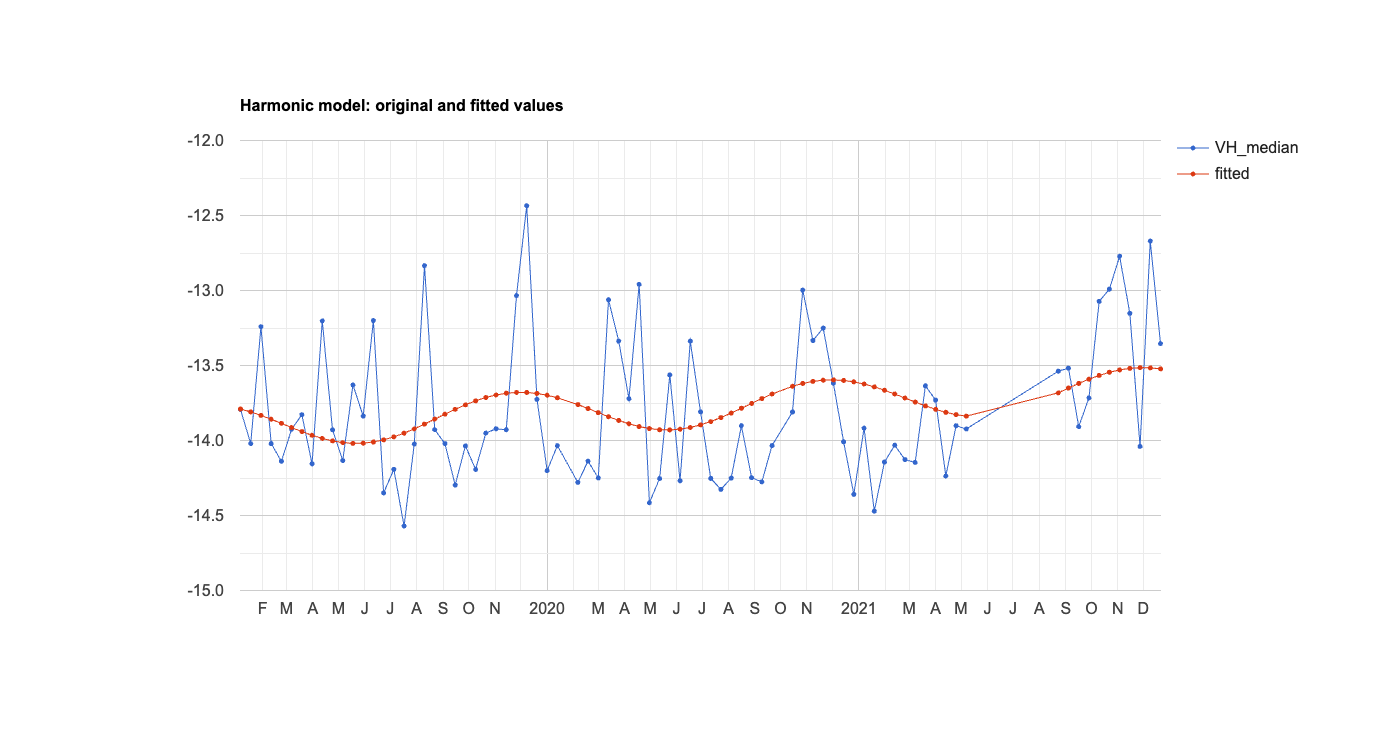

Source data for this figure (header and first rows):
system:time_start, VH_median, fitted
Jan 6, 2019, -13.79, -13.79
Jan 18, 2019, -14.02, -13.81
Jan 30, 2019, -13.24, -13.83
Feb 11, 2019, -14.02, -13.86
Feb 23, 2019, -14.14, -13.89
Mar 7, 2019, -13.93, -13.91
Mar 19, 2019, -13.83, -13.94
Mar 31, 2019, -14.16, -13.96
Apr 12, 2019, -13.2, -13.99
Apr 24, 2019, -13.93, -14
May 6, 2019, -14.13, -14.01
May 18, 2019, -13.63, -14.02
May 30, 2019, -13.84, -14.02
Jun 11, 2019, -13.2, -14.01
Jun 23, 2019, -14.35, -14
Jul 5, 2019, -14.19, -13.98
Jul 17, 2019, -14.57, -13.95
Jul 29, 2019, -14.02, -13.92
Aug 10, 2019, -12.83, -13.89
Aug 22, 2019, -13.93, -13.86
Sep 3, 2019, -14.02, -13.82
Sep 15, 2019, -14.3, -13.79
Sep 27, 2019, -14.04, -13.76
Oct 9, 2019, -14.19, -13.74
Oct 21, 2019, -13.95, -13.71
Nov 2, 2019, -13.92, -13.7
Nov 14, 2019, -13.93, -13.69
Nov 26, 2019, -13.03, -13.68
Dec 8, 2019, -12.44, -13.68
Dec 20, 2019, -13.72, -13.69
Jan 1, 2020, -14.2, -13.7
Jan 13, 2020, -14.03, -13.71
Feb 6, 2020, -14.28, -13.76
Feb 18, 2020, -14.14, -13.79
Mar 1, 2020, -14.25, -13.81
Mar 13, 2020, -13.06, -13.84
Mar 25, 2020, -13.34, -13.87
Apr 6, 2020, -13.72, -13.89
Apr 18, 2020, -12.96, -13.91
Apr 30, 2020, -14.41, -13.92
May 12, 2020, -14.25, -13.93
May 24, 2020, -13.56, -13.93
Jun 5, 2020, -14.27, -13.92
Jun 17, 2020, -13.34, -13.91
Jun 29, 2020, -13.81, -13.9
Jul 11, 2020, -14.25, -13.87
Jul 23, 2020, -14.33, -13.85
Aug 4, 2020, -14.25, -13.82
Aug 16, 2020, -13.9, -13.79
Aug 28, 2020, -14.25, -13.75
Sep 9, 2020, -14.28, -13.72
Sep 21, 2020, -14.03, -13.69
Oct 15, 2020, -13.81, -13.64
Oct 27, 2020, -13, -13.62
Nov 8, 2020, -13.33, -13.61
Nov 20, 2020, -13.25, -13.6
Dec 2, 2020, -13.62, -13.6
Dec 14, 2020, -14.01, -13.6
Dec 26, 2020, -14.36, -13.61
Jan 7, 2021, -13.92, -13.62
... 21 more rows
